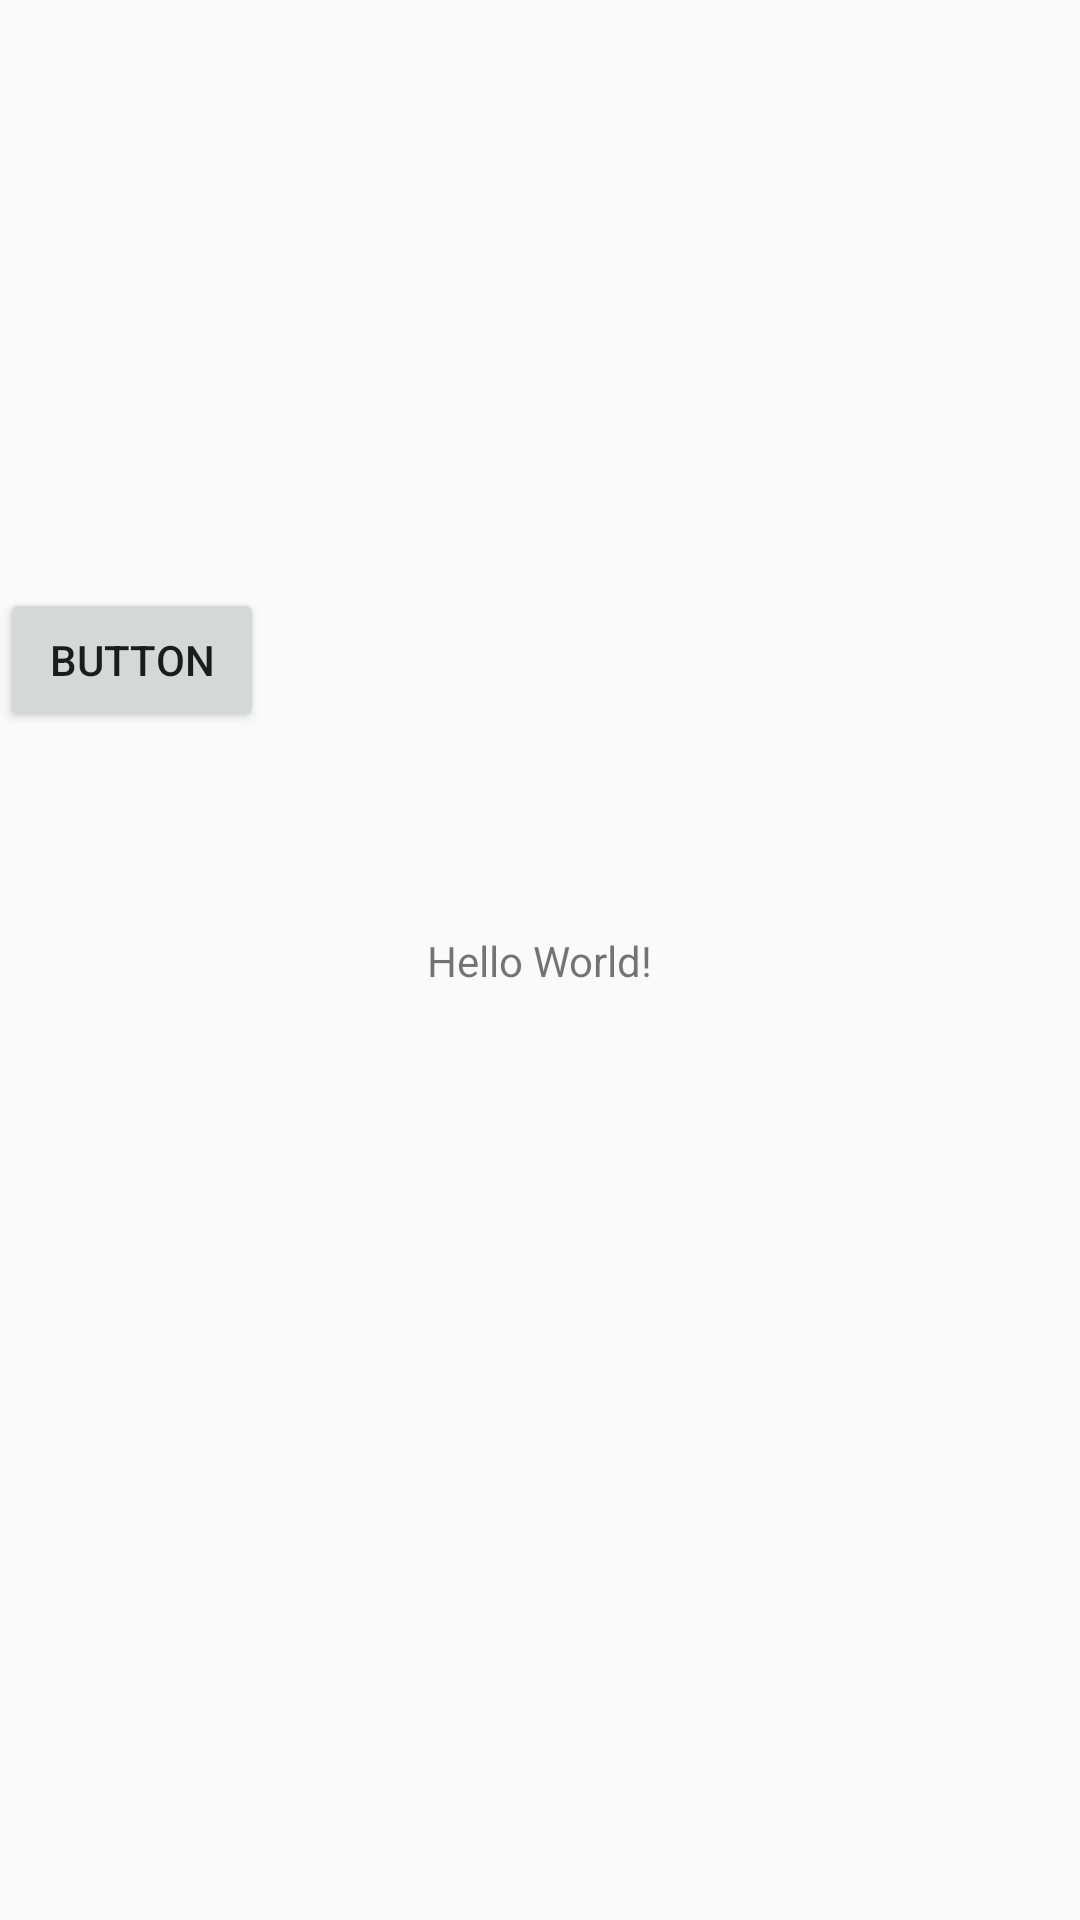

Layout XML and referenced resources for this Android screen:
<!-- AndroidManifest.xml: application theme AppTheme -->
<!-- res/layout/activity_main.xml -->
<?xml version="1.0" encoding="utf-8"?>
<android.support.constraint.ConstraintLayout xmlns:android="http://schemas.android.com/apk/res/android"
    xmlns:app="http://schemas.android.com/apk/res-auto"
    xmlns:tools="http://schemas.android.com/tools"
    android:layout_width="match_parent"
    android:layout_height="match_parent"
    tools:context=".MainActivity">

    <TextView
        android:layout_width="wrap_content"
        android:layout_height="wrap_content"
        android:text="Hello World!"
        app:layout_constraintBottom_toBottomOf="parent"
        app:layout_constraintLeft_toLeftOf="parent"
        app:layout_constraintRight_toRightOf="parent"
        app:layout_constraintTop_toTopOf="parent" />

    <Button
        android:id="@+id/button_sms"
        android:layout_width="wrap_content"
        android:layout_height="wrap_content"
        android:layout_marginTop="196dp"
        android:text="Button"
        app:layout_constraintTop_toTopOf="parent"
        tools:layout_editor_absoluteX="148dp" />

</android.support.constraint.ConstraintLayout>
<!-- resources referenced by this layout -->
<resources>
  <style name="AppTheme" parent="Theme.AppCompat.Light.DarkActionBar">
          
          <item name="colorPrimary">@color/colorPrimary</item>
          <item name="colorPrimaryDark">@color/colorPrimaryDark</item>
          <item name="colorAccent">@color/colorAccent</item>
      </style>
  <!-- not gathered from this repository: default colours our renderer supplied (Android Studio template values) -->
  <color name="colorPrimary">#FF6200EE</color>
  <color name="colorPrimaryDark">#FF3700B3</color>
  <color name="colorAccent">#FF03DAC5</color>
</resources>
